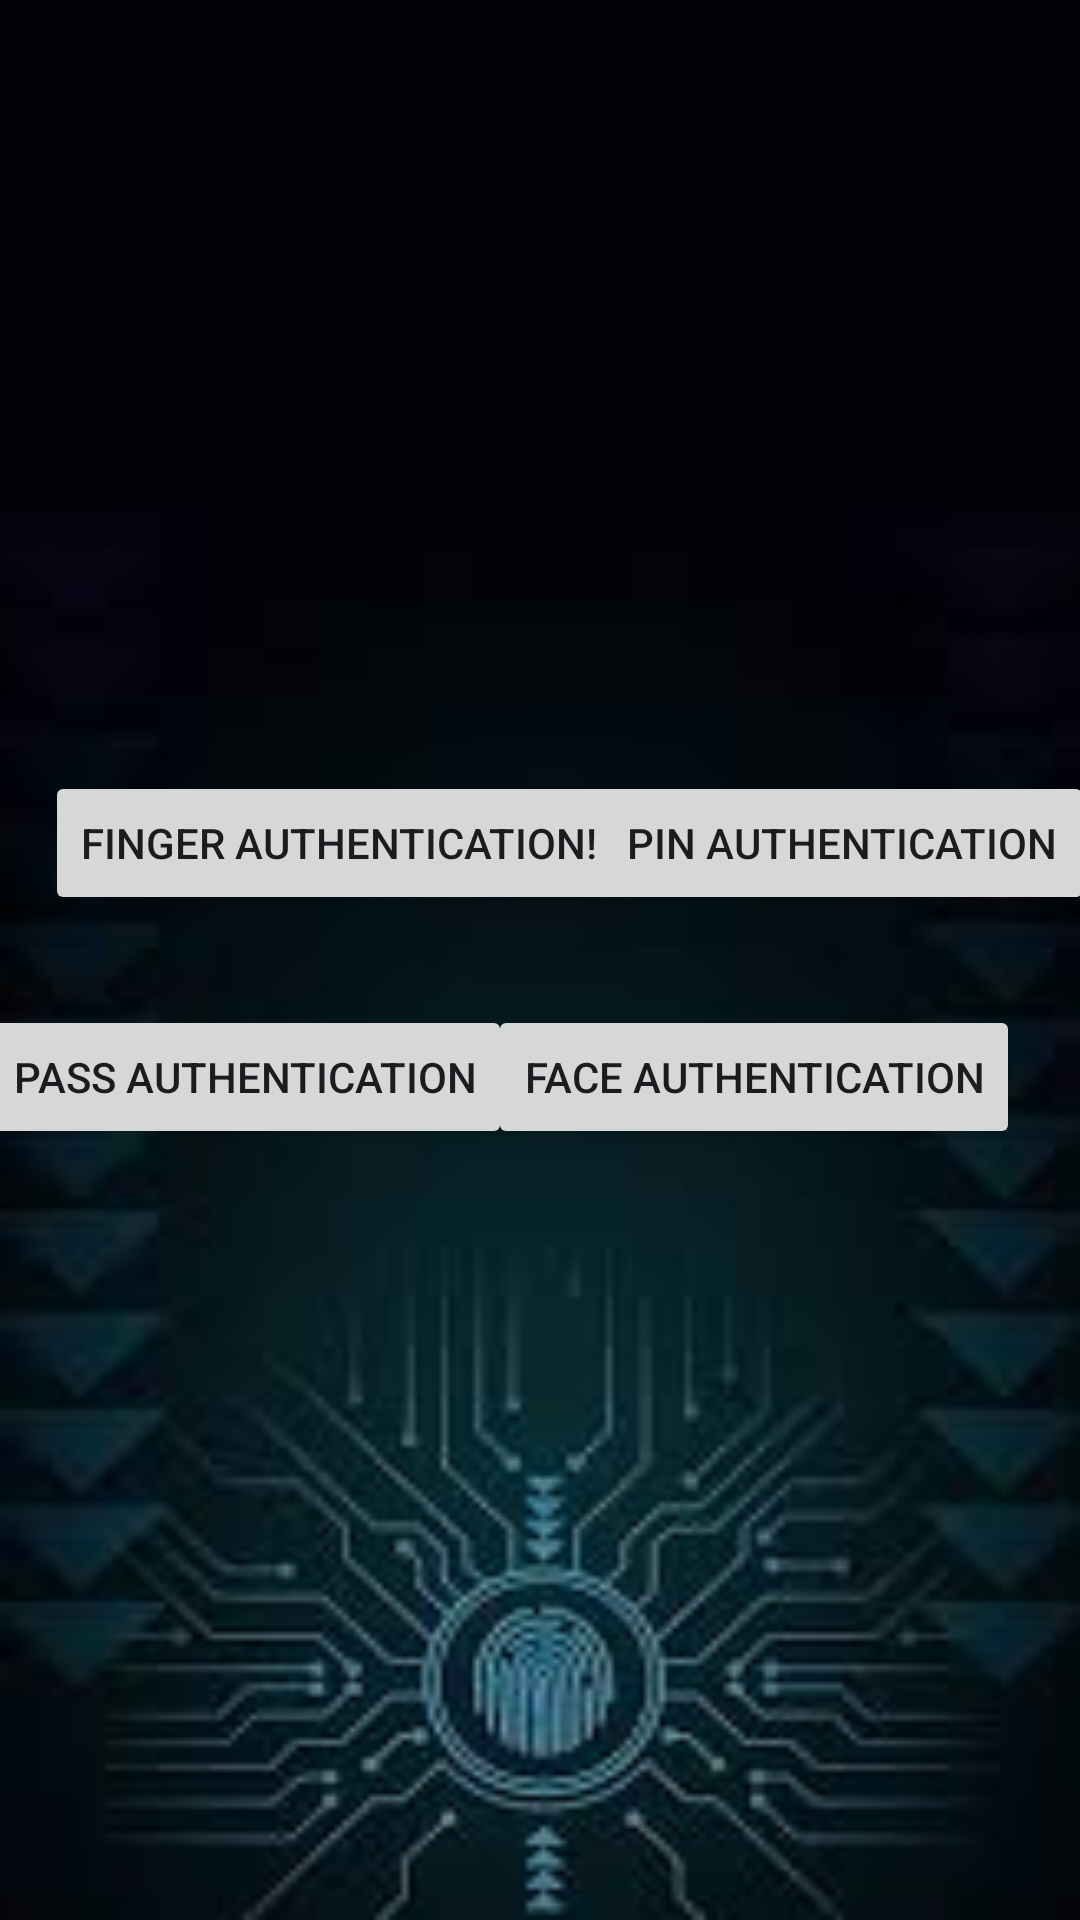

The Android layout XML behind this screen, and the referenced resources:
<!-- AndroidManifest.xml: application theme Theme.BioMetricApplication -->
<!-- res/layout/activity_main.xml -->
<?xml version="1.0" encoding="utf-8"?>
<androidx.constraintlayout.widget.ConstraintLayout xmlns:android="http://schemas.android.com/apk/res/android"
    xmlns:app="http://schemas.android.com/apk/res-auto"
    xmlns:tools="http://schemas.android.com/tools"
    android:layout_width="match_parent"
    android:background="@drawable/bioimage"
    android:layout_height="match_parent"
    tools:context=".MainActivity">


    <androidx.constraintlayout.widget.ConstraintLayout
        android:layout_width="match_parent"
        android:layout_height="wrap_content"
        app:layout_constraintBottom_toBottomOf="parent"
        app:layout_constraintTop_toTopOf="parent">

        <Button
            android:id="@+id/authenticate"
            android:layout_marginStart="15dp"
            android:layout_width="wrap_content"
            android:layout_height="wrap_content"
            android:text="Finger Authentication!"
            app:layout_constraintStart_toStartOf="parent"
            tools:ignore="MissingConstraints" />

        <Button
            android:id="@+id/pin"
            android:layout_width="wrap_content"
            android:layout_height="wrap_content"
            android:text="Pin Authentication"
            android:layout_marginEnd="10dp"
            app:layout_constraintEnd_toEndOf="parent"
            app:layout_constraintLeft_toRightOf="@id/authenticate"
            app:layout_constraintStart_toEndOf="@+id/authenticate"
            tools:ignore="MissingConstraints" />

        <Button
            android:id="@+id/password"
            android:layout_width="wrap_content"
            android:layout_height="wrap_content"
            android:layout_marginTop="30dp"
            android:text="Pass Authentication"
            app:layout_constraintEnd_toStartOf="@+id/face"
            app:layout_constraintStart_toStartOf="parent"
            app:layout_constraintTop_toBottomOf="@id/authenticate" />

        <Button
            android:id="@+id/face"
            android:layout_marginTop="30dp"
            android:layout_width="wrap_content"
            android:layout_height="wrap_content"
            android:text="Face Authentication"
            android:layout_marginEnd="20dp"
            app:layout_constraintEnd_toEndOf="parent"
            app:layout_constraintTop_toBottomOf="@+id/pin" />
    </androidx.constraintlayout.widget.ConstraintLayout>
</androidx.constraintlayout.widget.ConstraintLayout>
<!-- resources referenced by this layout -->
<resources>
  <!-- drawable bioimage: jpeg bitmap (drawable, 4224 bytes) -->
  <style name="Theme.BioMetricApplication" parent="Base.Theme.BioMetricApplication" />
  <style name="Base.Theme.BioMetricApplication" parent="Theme.Material3.DayNight.NoActionBar">
          
          
      </style>
</resources>
